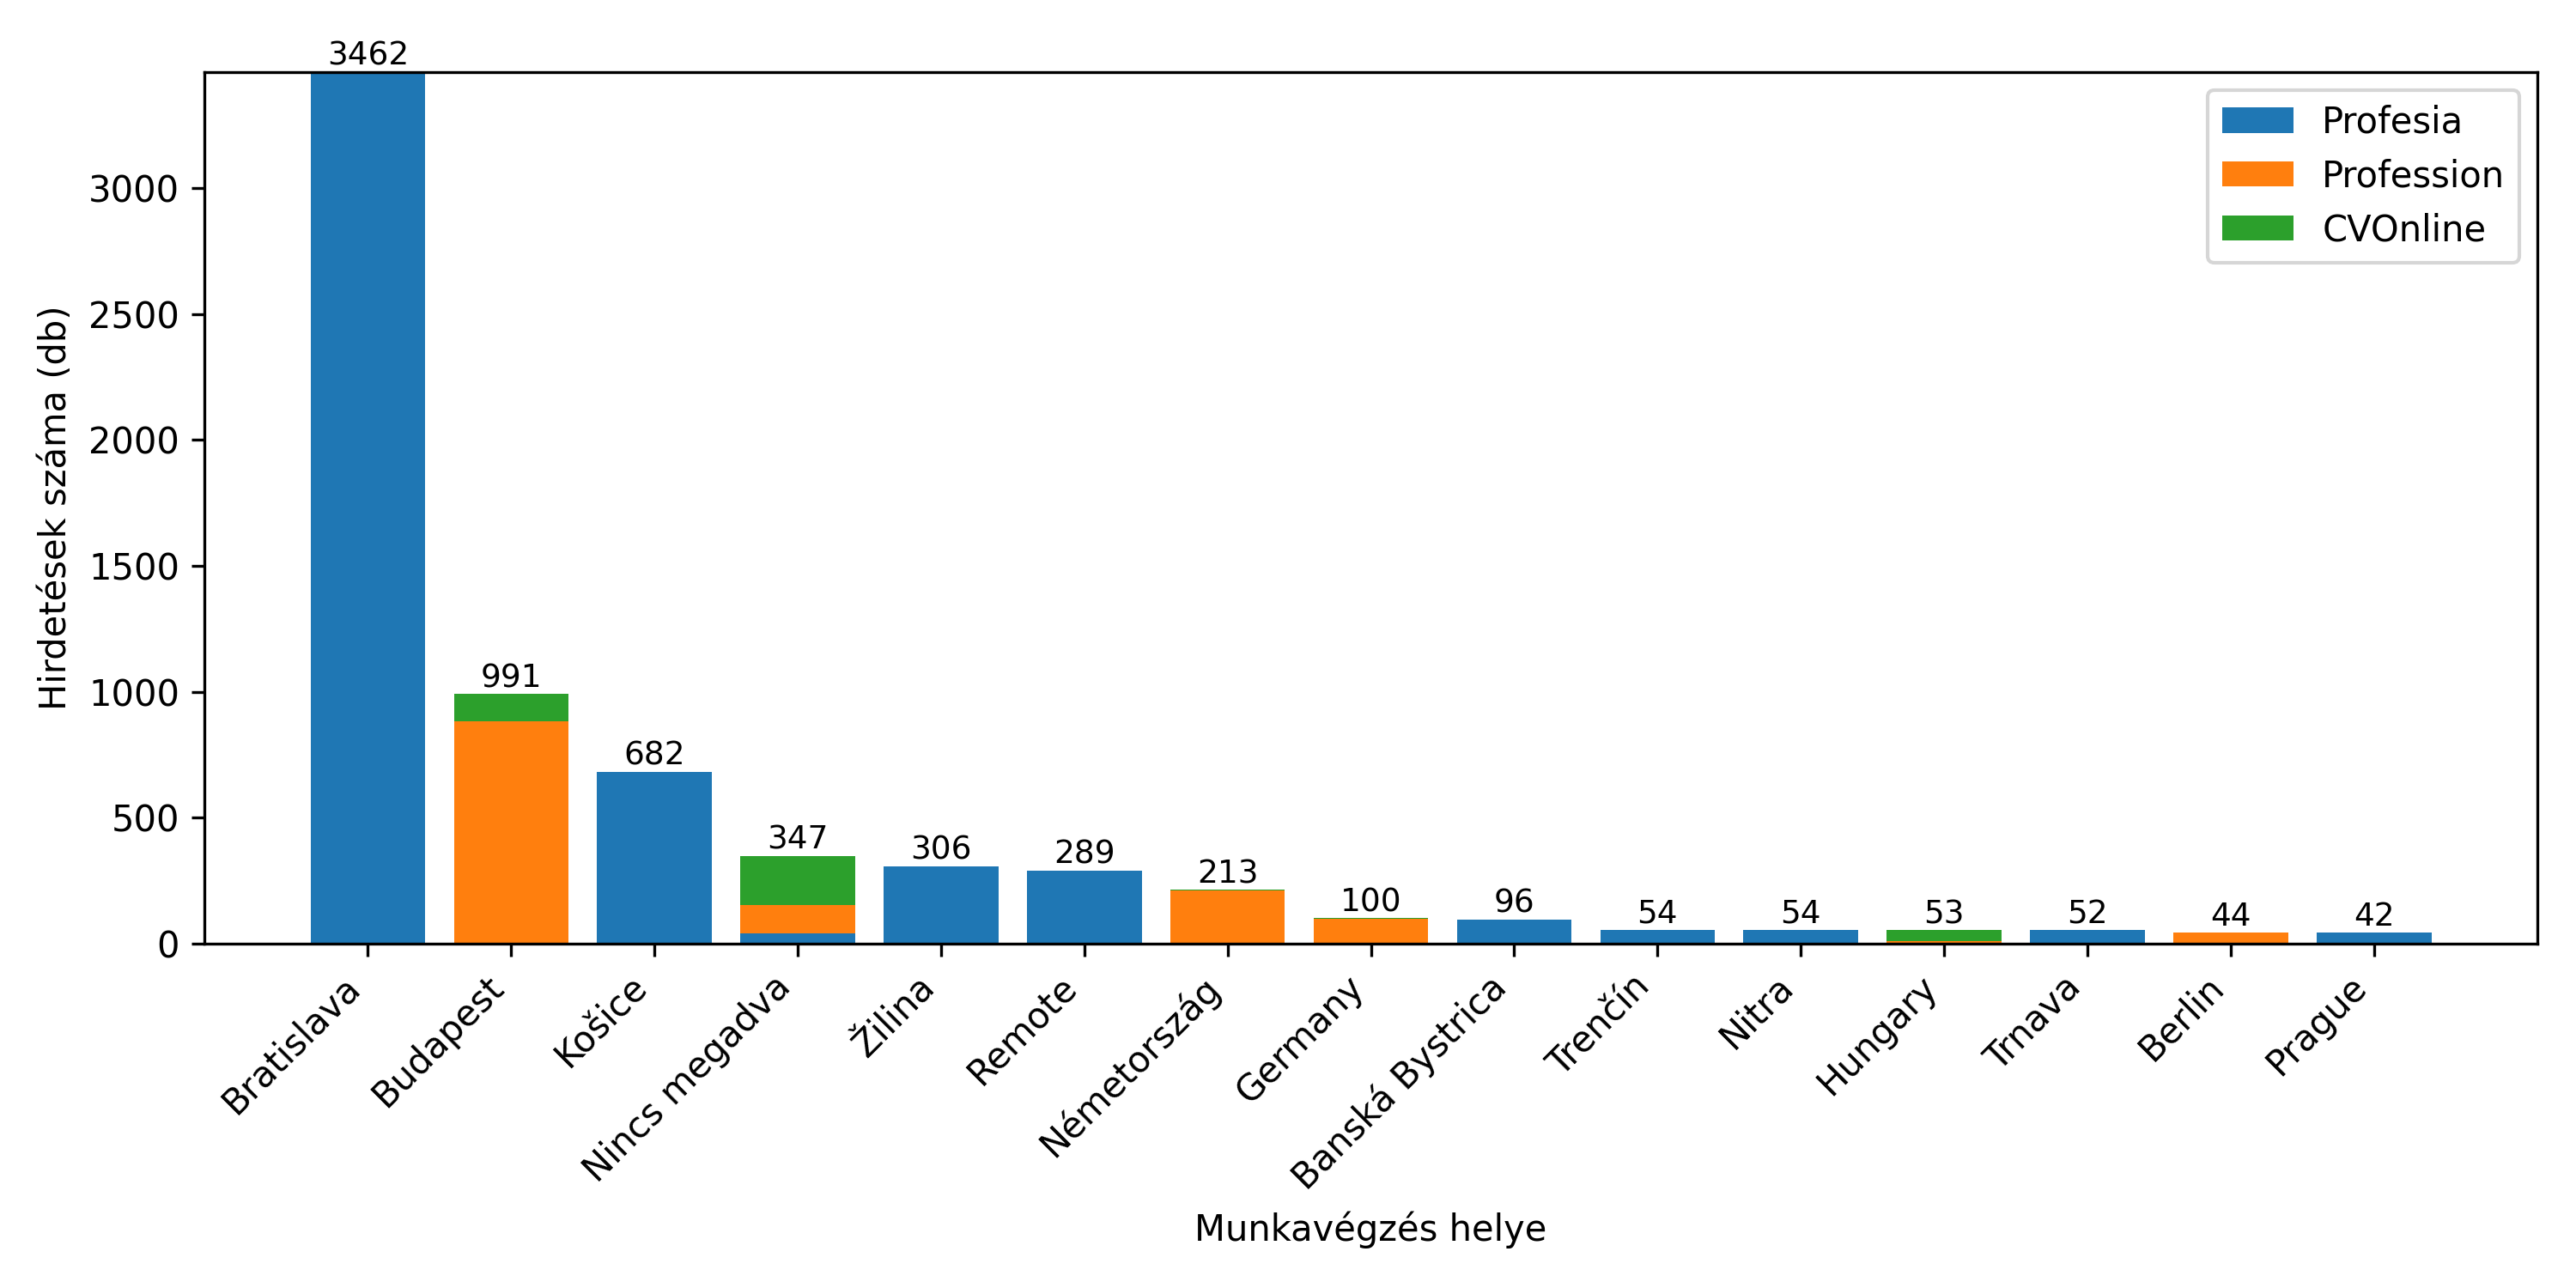

The file beside this chart, header and first rows:
Location, Profesia, Profession, CVOnline, Total
Bratislava, 3462, 0, 0, 3462
Budapest, 2, 880, 109, 991
Košice, 682, 0, 0, 682
Nincs megadva, 39, 115, 193, 347
Žilina, 306, 0, 0, 306
Remote, 289, 0, 0, 289
Németország, 0, 212, 1, 213
Germany, 2, 97, 1, 100
Banská Bystrica, 96, 0, 0, 96
Trenčín, 54, 0, 0, 54
Nitra, 54, 0, 0, 54
Hungary, 0, 8, 45, 53
Trnava, 52, 0, 0, 52
Berlin, 0, 44, 0, 44
Prague, 42, 0, 0, 42
Magyarországon belül bárhonnan, 0, 36, 0, 36
Debrecen, 0, 15, 16, 31
Zvolen, 28, 0, 0, 28
Munich, 0, 28, 0, 28
Szeged, 0, 24, 2, 26
Prešov, 23, 0, 0, 23
Svájc, 0, 22, 1, 23
Remote work, 21, 0, 0, 21
Poprad, 20, 0, 0, 20
Dubnica nad Váhom, 20, 0, 0, 20
Wien, 1, 1, 18, 20
Hamburg, 0, 18, 0, 18
Székesfehérvár, 0, 15, 2, 17
Slovensko, 17, 0, 0, 17
Slovakia, 17, 0, 0, 17
Vienna, 14, 0, 3, 17
HÖCHST, 0, 0, 16, 16
Zürich, 1, 15, 0, 16
Budaörs, 0, 9, 6, 15
Považská Bystrica, 15, 0, 0, 15
Liptovský Mikuláš, 15, 0, 0, 15
Senica, 14, 0, 0, 14
Walldorf, Berlin, Eschborn, Gerlingen, H…, 0, 14, 0, 14
Kechnec, 13, 0, 0, 13
Zurich, 0, 12, 0, 12
Kennelbach, 0, 0, 12, 12
Bratislava, Žilina, Martin, Banská Bystr…, 12, 0, 0, 12
Magyarország, 0, 11, 1, 12
Pécs, 0, 9, 3, 12
Nové Mesto nad Váhom, 11, 0, 0, 11
Győr, 0, 9, 2, 11
Michalovce, 11, 0, 0, 11
Vienna, Linz, Graz, Berlin, Regensburg, 0, 11, 0, 11
Bochum, 0, 11, 0, 11
Brno, 10, 0, 0, 10
Kecskemét, 0, 7, 3, 10
Práce z domu, 10, 0, 0, 10
Piešťany, 9, 0, 0, 9
Žarnovica, 9, 0, 0, 9
Sereď, 9, 0, 0, 9
Oberopfingen, 0, 9, 0, 9
Miskolc, 0, 4, 5, 9
Kysucké Nové Mesto, 9, 0, 0, 9
Mladá Boleslav, 9, 0, 0, 9
Horná Streda, 9, 0, 0, 9
... 546 more rows
